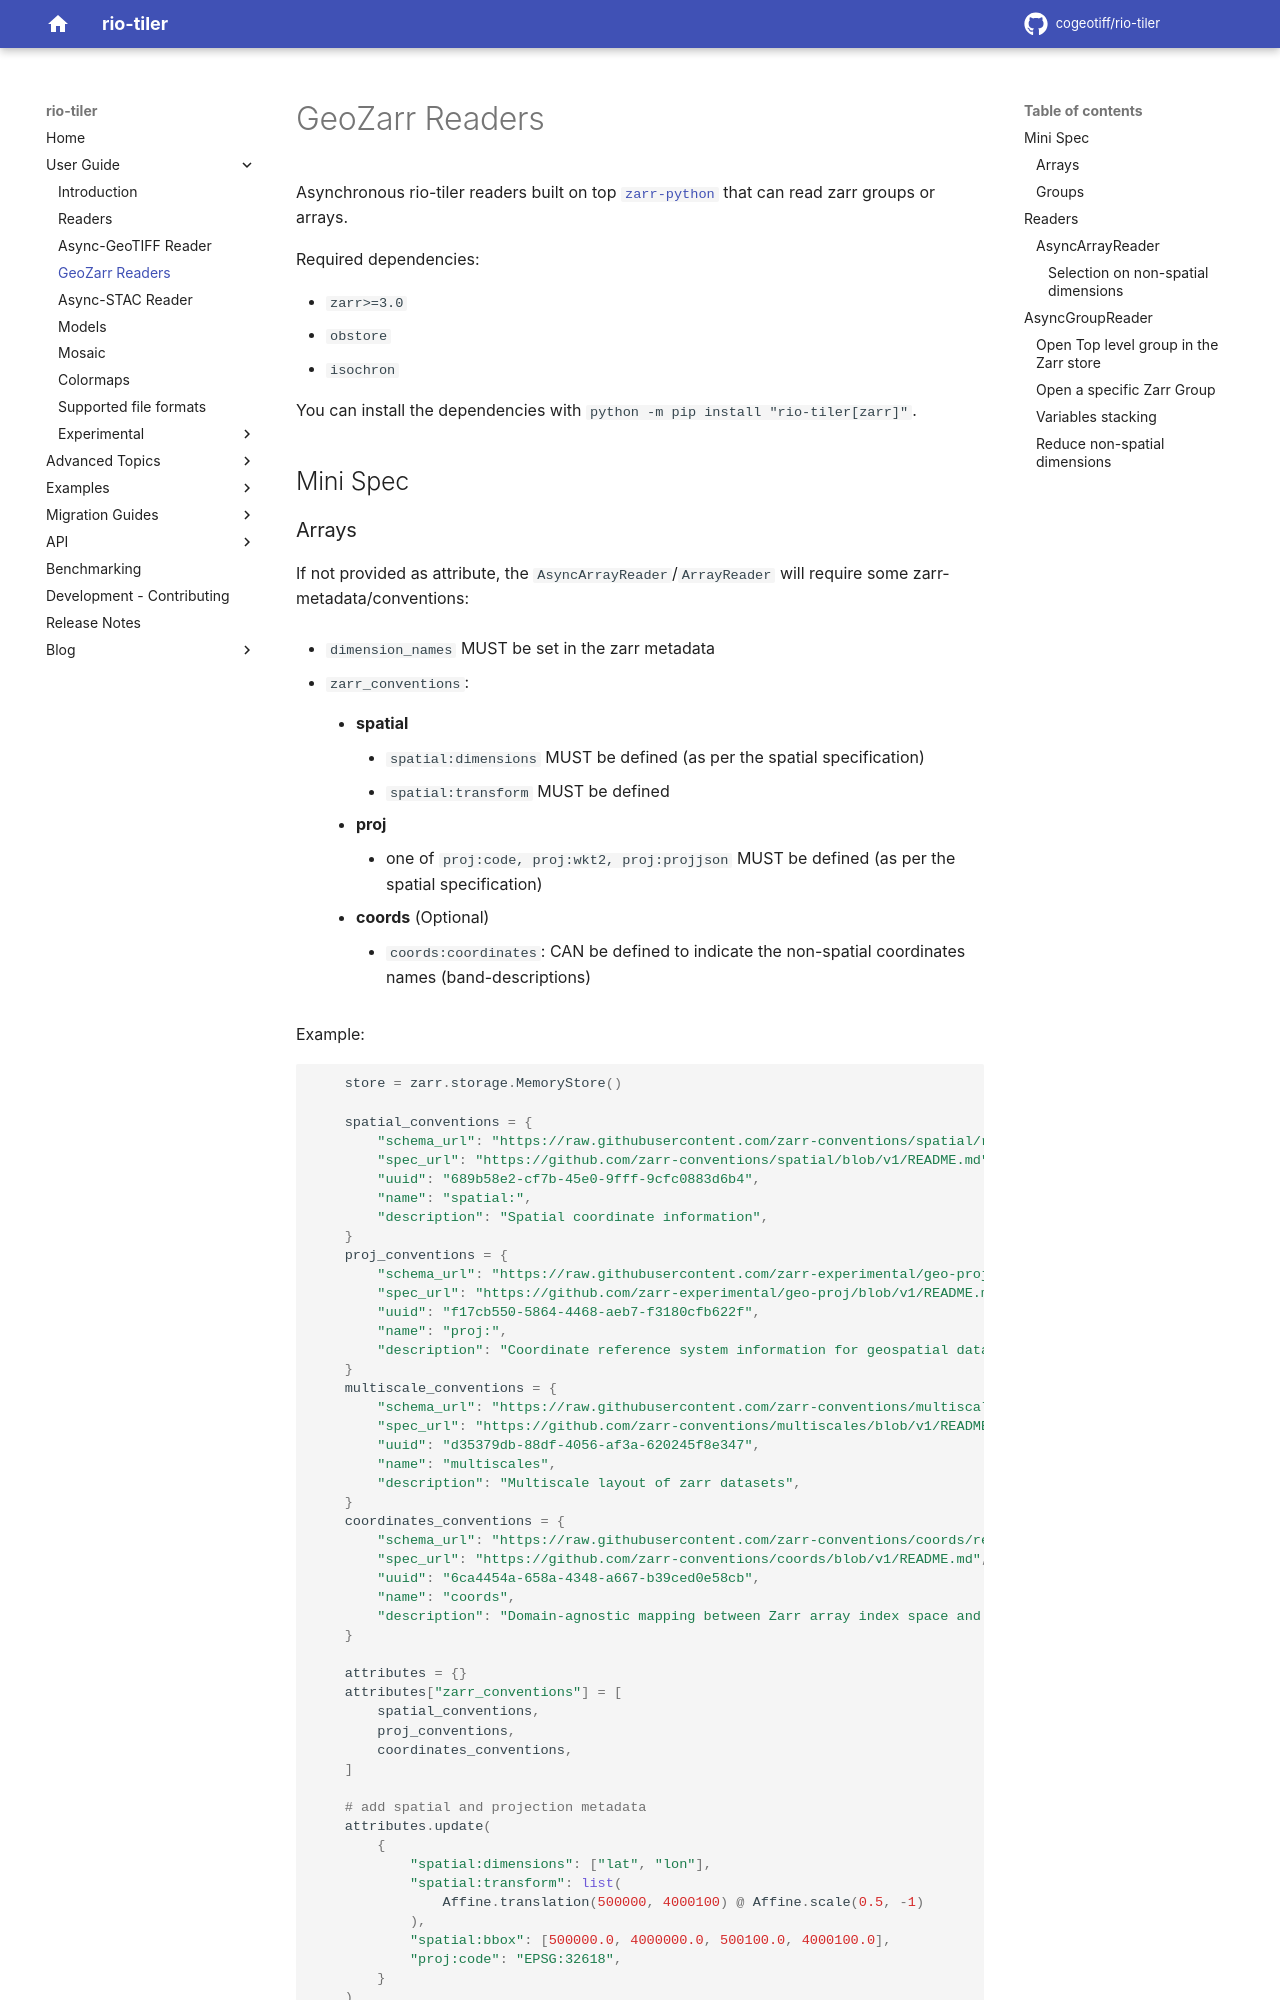

repository: cogeotiff/rio-tiler · page: 10.0.0a1/geozarr/index.html · generator: mkdocs


Asynchronous rio-tiler readers built on top [`zarr-python`](https://zarr.readthedocs.io/) that can read zarr groups or arrays.

Required dependencies:

- `zarr>=3.0`
- `obstore` 
- `isochron`

You can install the dependencies with `python -m pip install "rio-tiler[zarr]"`.

## Mini Spec
